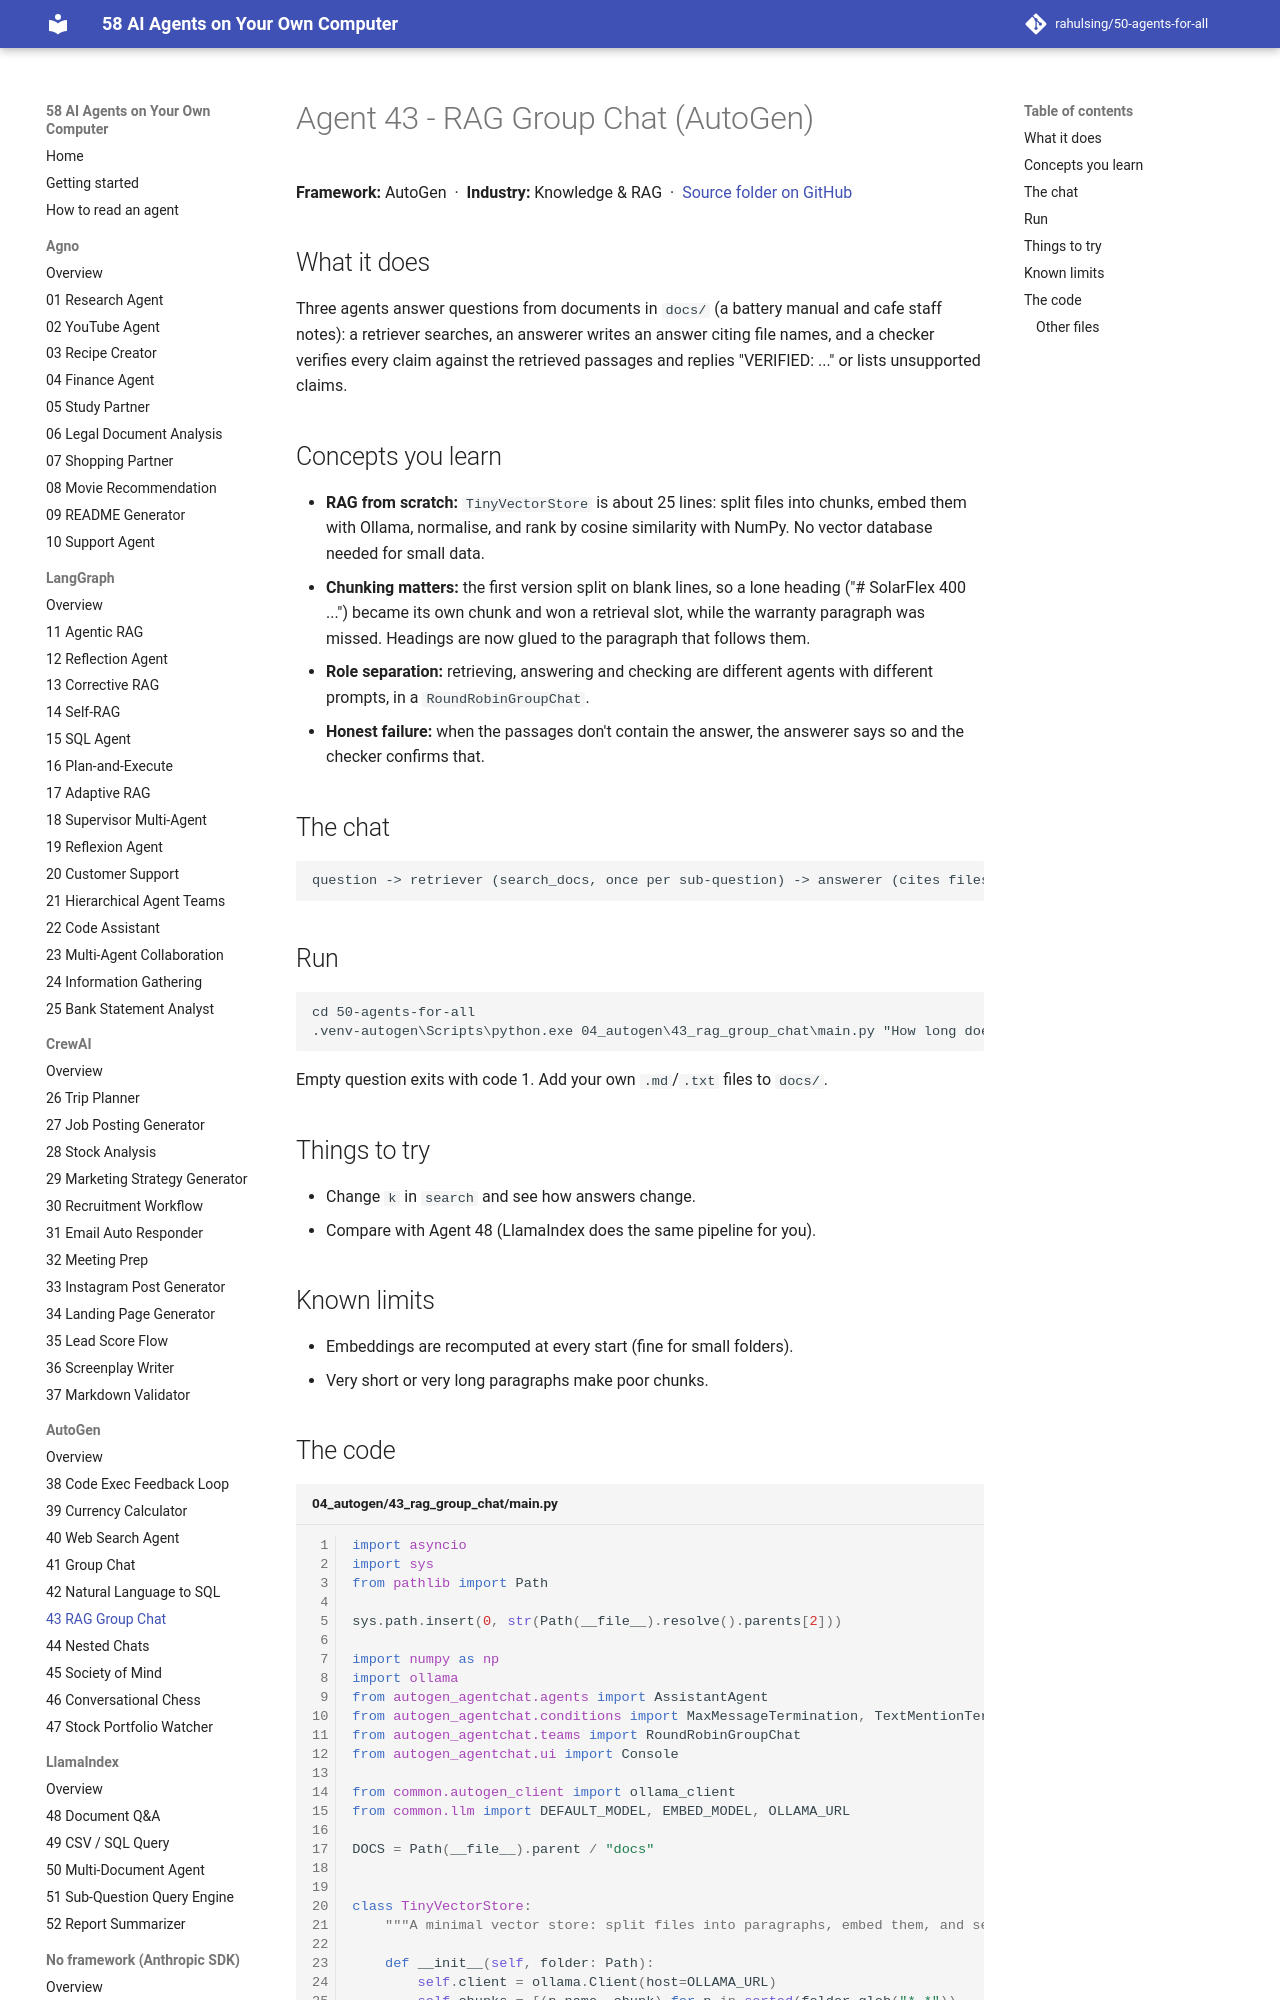

repository: rahulsing/50-agents-for-all · page: agents/04_autogen/43_rag_group_chat/index.html · generator: mkdocs

# Agent 43 - RAG Group Chat (AutoGen)

## What it does
Three agents answer questions from documents in `docs/` (a battery manual and cafe staff notes): a retriever searches, an answerer writes an answer citing file names, and a checker verifies every claim against the retrieved passages and replies "VERIFIED: ..." or lists unsupported claims.
